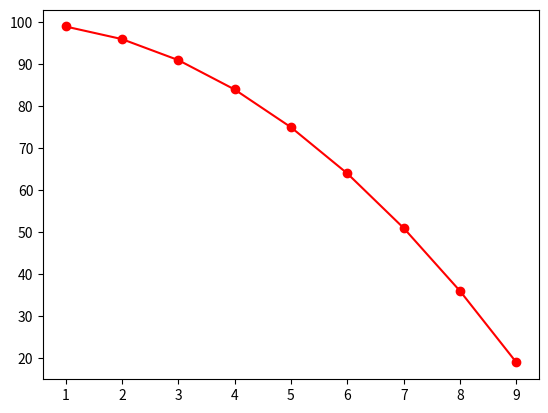

Here is the Python script that generated this plot:
#This Cell is Python Code
#Execute the Cell by Hitting <shift>-Enter

print("Hello JWebbinar Workshop at AAS239!")

for n in range(1,5):
    print(n)


#Here is some code to create a simple plot.
#If you are new to this you might try changing the function it plots and run the cell again.
#When you do, notice the number at the left in the square brackets. 
#That keeps track of the order you run the cells. --  Run them in order.
import numpy as np
import matplotlib.pyplot as plt

x = np.arange(1,10)
y = 100-x**2
plt.plot(x,y,'ro-')

